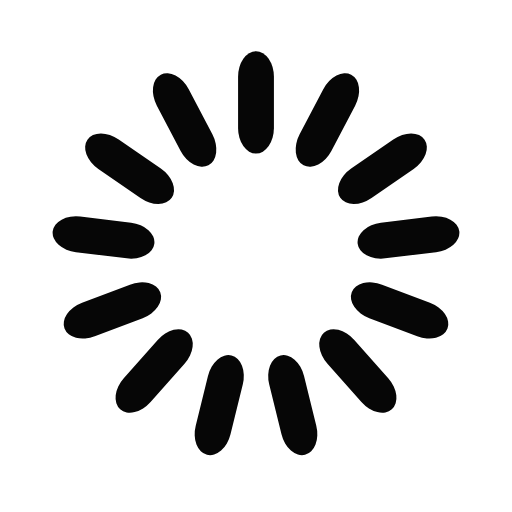
t = 0.00 s
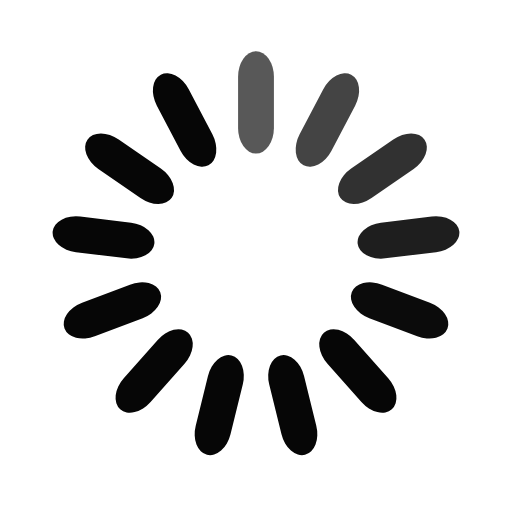
t = 0.26 s
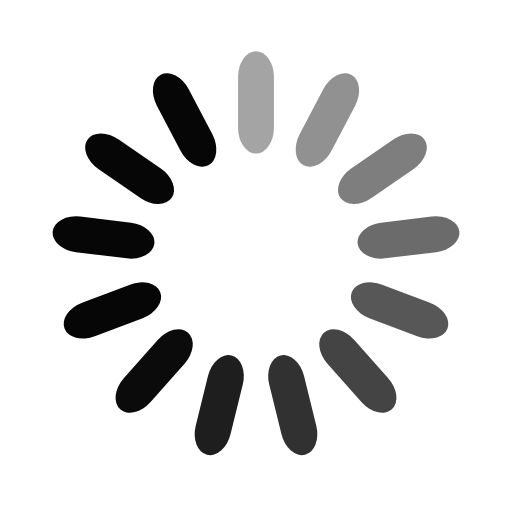
t = 0.51 s
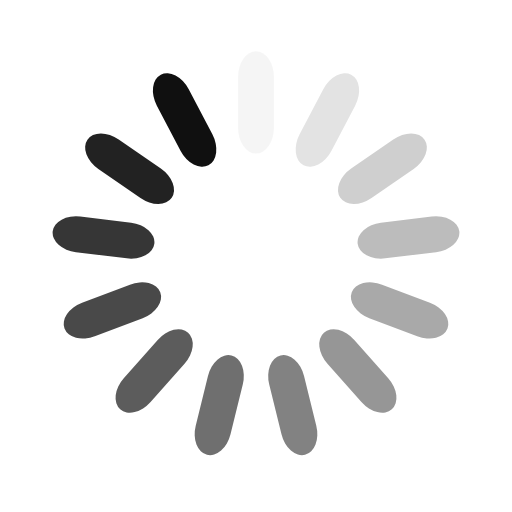
t = 0.77 s
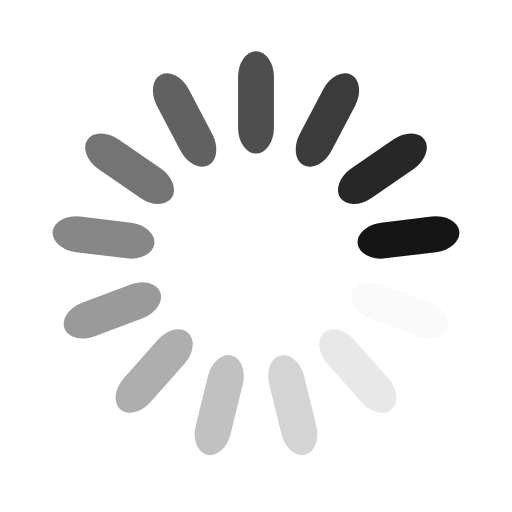
t = 1.03 s
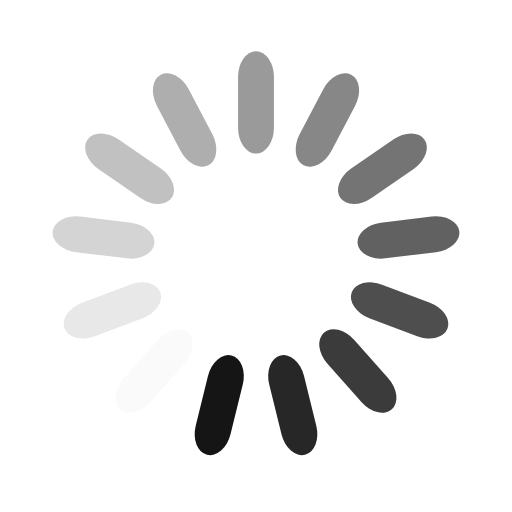
t = 1.28 s

The animated SVG that drew these frames (rendered in a browser with its animation timeline set to each time). Animation: 13 SMIL elements (animate=13); one cycle of 1.54 s, repeats indefinitely.

<svg width='48px' height='48px' xmlns="http://www.w3.org/2000/svg" viewBox="0 0 100 100" preserveAspectRatio="xMidYMid" class="uil-default"><rect x="0" y="0" width="100" height="100" fill="none" class="bk"></rect><rect  x='46.5' y='40' width='7' height='20' rx='5' ry='5' fill='#060606' transform='rotate(0 50 50) translate(0 -30)'>  <animate attributeName='opacity' from='1' to='0' dur='0.8s' begin='0s' repeatCount='indefinite'/></rect><rect  x='46.5' y='40' width='7' height='20' rx='5' ry='5' fill='#060606' transform='rotate(27.692307692307693 50 50) translate(0 -30)'>  <animate attributeName='opacity' from='1' to='0' dur='0.8s' begin='0.06153846153846154s' repeatCount='indefinite'/></rect><rect  x='46.5' y='40' width='7' height='20' rx='5' ry='5' fill='#060606' transform='rotate(55.38461538461539 50 50) translate(0 -30)'>  <animate attributeName='opacity' from='1' to='0' dur='0.8s' begin='0.12307692307692308s' repeatCount='indefinite'/></rect><rect  x='46.5' y='40' width='7' height='20' rx='5' ry='5' fill='#060606' transform='rotate(83.07692307692308 50 50) translate(0 -30)'>  <animate attributeName='opacity' from='1' to='0' dur='0.8s' begin='0.18461538461538465s' repeatCount='indefinite'/></rect><rect  x='46.5' y='40' width='7' height='20' rx='5' ry='5' fill='#060606' transform='rotate(110.76923076923077 50 50) translate(0 -30)'>  <animate attributeName='opacity' from='1' to='0' dur='0.8s' begin='0.24615384615384617s' repeatCount='indefinite'/></rect><rect  x='46.5' y='40' width='7' height='20' rx='5' ry='5' fill='#060606' transform='rotate(138.46153846153845 50 50) translate(0 -30)'>  <animate attributeName='opacity' from='1' to='0' dur='0.8s' begin='0.3076923076923077s' repeatCount='indefinite'/></rect><rect  x='46.5' y='40' width='7' height='20' rx='5' ry='5' fill='#060606' transform='rotate(166.15384615384616 50 50) translate(0 -30)'>  <animate attributeName='opacity' from='1' to='0' dur='0.8s' begin='0.3692307692307693s' repeatCount='indefinite'/></rect><rect  x='46.5' y='40' width='7' height='20' rx='5' ry='5' fill='#060606' transform='rotate(193.84615384615384 50 50) translate(0 -30)'>  <animate attributeName='opacity' from='1' to='0' dur='0.8s' begin='0.4307692307692308s' repeatCount='indefinite'/></rect><rect  x='46.5' y='40' width='7' height='20' rx='5' ry='5' fill='#060606' transform='rotate(221.53846153846155 50 50) translate(0 -30)'>  <animate attributeName='opacity' from='1' to='0' dur='0.8s' begin='0.49230769230769234s' repeatCount='indefinite'/></rect><rect  x='46.5' y='40' width='7' height='20' rx='5' ry='5' fill='#060606' transform='rotate(249.23076923076923 50 50) translate(0 -30)'>  <animate attributeName='opacity' from='1' to='0' dur='0.8s' begin='0.5538461538461539s' repeatCount='indefinite'/></rect><rect  x='46.5' y='40' width='7' height='20' rx='5' ry='5' fill='#060606' transform='rotate(276.9230769230769 50 50) translate(0 -30)'>  <animate attributeName='opacity' from='1' to='0' dur='0.8s' begin='0.6153846153846154s' repeatCount='indefinite'/></rect><rect  x='46.5' y='40' width='7' height='20' rx='5' ry='5' fill='#060606' transform='rotate(304.61538461538464 50 50) translate(0 -30)'>  <animate attributeName='opacity' from='1' to='0' dur='0.8s' begin='0.676923076923077s' repeatCount='indefinite'/></rect><rect  x='46.5' y='40' width='7' height='20' rx='5' ry='5' fill='#060606' transform='rotate(332.3076923076923 50 50) translate(0 -30)'>  <animate attributeName='opacity' from='1' to='0' dur='0.8s' begin='0.7384615384615386s' repeatCount='indefinite'/></rect></svg>